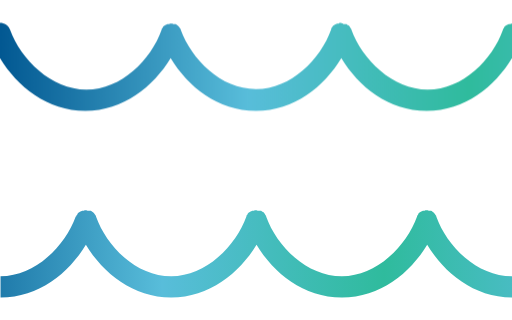
t = 0.00 s
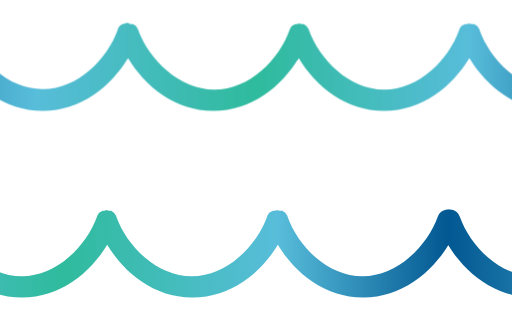
t = 0.75 s
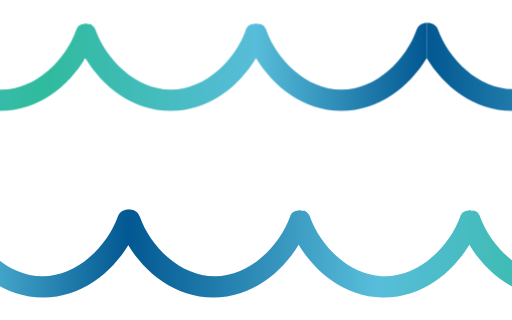
t = 1.50 s
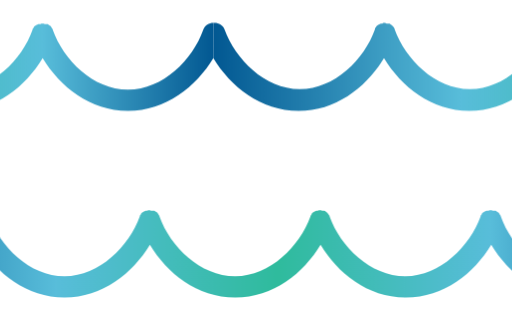
t = 2.25 s

The animated SVG that drew these frames (rendered in a browser with its animation timeline set to each time). Animation: 1 CSS @keyframes rule; one cycle of 3.00 s, repeats indefinitely.

<svg   id="Onda1" xmlns="http://www.w3.org/2000/svg" xmlns:xlink="http://www.w3.org/1999/xlink" viewBox="0 0 96 60">
<defs><style>.st0{fill:url(#SVGID_1_);}.st1{fill:url(#SVGID_2_);}.st2{fill:url(#SVGID_3_);}.st3{fill:url(#SVGID_4_);}#wave {clip-path: url(#myClip);}#wave .top{-webkitanimation: translate 3s linear infinite;animation: translate 3s linear infinite;animation-fill-mode: both;animation-delay: 0}#wave .bottom{-webkit-animation: translate 2s linear infinite;animation: translate 2s linear infinite;animation-fill-mode: both;animation-delay: 0}@keyframes translate {0% {transform: translateX(0);}100%{transform: translateX(-160px);}}</style><linearGradient id="linear-gradient" x1="160" y1="12.5" x2="320" y2="12.5" gradientUnits="userSpaceOnUse"><stop offset="0" stop-color="#025892"/><stop offset="0.29" stop-color="#58bdda"/><stop offset="0.55" stop-color="#2fbb9d"/><stop offset="0.8" stop-color="#58bdda"/><stop offset="1" stop-color="#025892"/></linearGradient><linearGradient id="linear-gradient-2" x1="0" x2="160" xlink:href="#linear-gradient"/><linearGradient id="linear-gradient-3" x1="0" y1="47.5" x2="160" y2="47.5" xlink:href="#linear-gradient"/><linearGradient id="linear-gradient-4" y1="47.5" y2="47.5" xlink:href="#linear-gradient"/></defs><clipPath id="myClip"><rect x="0" y="0" width="96" height="60" /></clipPath><g id="wave"><g class="top"><linearGradient id="SVGID_1_" gradientUnits="userSpaceOnUse" x1="160" y1="47.5099" x2="320" y2="47.5099" gradientTransform="matrix(1 0 0 -1 0 60)"><stop  offset="0" style="stop-color:#025892"/><stop  offset="0.29" style="stop-color:#58BDDA"/><stop  offset="0.55" style="stop-color:#2FBB9D"/><stop  offset="0.8" style="stop-color:#58BDDA"/><stop  offset="1" style="stop-color:#025892"/></linearGradient><path class="st0" d="M256,4.3c-0.1,0-0.3,0-0.4,0.1c-0.1,0-0.2,0-0.2,0h-0.1c-0.1,0.1-0.3,0.1-0.4,0.2c-0.1,0.1-0.2,0.1-0.3,0.2
c-0.1,0.1-0.2,0.2-0.2,0.3c-0.1,0.1-0.1,0.2-0.2,0.3c0,0,0,0.1,0,0.1c-2,5.6-7.5,11.2-14.1,11.2S227.9,11,225.9,5.5
c0,0,0-0.1,0-0.1c-0.1-0.1-0.1-0.2-0.2-0.3c-0.1-0.1-0.1-0.2-0.2-0.3c-0.1-0.1-0.2-0.2-0.3-0.2c-0.1-0.1-0.2-0.2-0.4-0.2h-0.1
c-0.1,0-0.2,0-0.3,0c-0.1,0-0.3-0.1-0.4-0.1c-0.1,0-0.3,0-0.4,0.1c-0.1,0-0.2,0-0.2,0h-0.1c-0.1,0.1-0.3,0.1-0.4,0.2
c-0.1,0.1-0.2,0.1-0.3,0.2c-0.1,0.1-0.2,0.2-0.2,0.3c-0.1,0.1-0.2,0.2-0.2,0.3c0,0,0,0.1,0,0.1c-2,5.6-7.5,11.2-14.1,11.2
S196,11,194,5.5c0,0,0-0.1,0-0.1c-0.1-0.1-0.1-0.2-0.2-0.3c-0.1-0.2-0.3-0.4-0.5-0.5c-0.1-0.1-0.2-0.2-0.4-0.2h-0.1
c-0.1,0-0.2,0-0.3,0c-0.1,0-0.3-0.1-0.4-0.1c-0.1,0-0.3,0-0.4,0.1c-0.1,0-0.2,0-0.2,0h-0.1c-0.1,0.1-0.3,0.1-0.4,0.2
c-0.1,0.1-0.2,0.1-0.3,0.2c-0.1,0.1-0.2,0.2-0.2,0.3c-0.1,0.1-0.2,0.2-0.2,0.3c0,0,0,0.1,0,0.1c-2,5.6-7.5,11.2-14.1,11.2
S164.1,11,162.1,5.5c-0.3-0.8-1.2-1.3-2.1-1.2v6.6c3.2,5.3,8.9,9.9,16,9.9s12.8-4.6,16-9.9c3.2,5.3,8.9,9.9,16,9.9s12.8-4.6,16-9.9
c3.2,5.3,8.9,9.9,16,9.9s12.8-4.6,16-9.9V4.3z"/><linearGradient id="SVGID_2_" gradientUnits="userSpaceOnUse" x1="0" y1="47.5" x2="160" y2="47.5" gradientTransform="matrix(1 0 0 -1 0 60)"><stop  offset="0" style="stop-color:#025892"/><stop  offset="0.29" style="stop-color:#58BDDA"/><stop  offset="0.55" style="stop-color:#2FBB9D"/><stop  offset="0.8" style="stop-color:#58BDDA"/><stop  offset="1" style="stop-color:#025892"/></linearGradient><path class="st1" d="M158.1,5.6c-2,5.6-7.5,11.2-14.1,11.2s-12.1-5.6-14.1-11.2c0,0,0-0.1,0-0.1c-0.1-0.1-0.1-0.2-0.2-0.3
c-0.1-0.1-0.1-0.2-0.2-0.3c-0.1-0.1-0.2-0.1-0.3-0.2c-0.1-0.1-0.2-0.2-0.4-0.2h-0.1c-0.1,0-0.2,0-0.3,0c-0.3-0.1-0.6-0.1-0.8,0
c-0.1,0-0.2,0-0.3,0h-0.1c-0.1,0.1-0.3,0.1-0.4,0.2c-0.1,0.1-0.2,0.1-0.3,0.2c-0.1,0.1-0.2,0.2-0.2,0.3c-0.1,0.1-0.2,0.2-0.2,0.3
c0,0,0,0.1,0,0.1c-2,5.6-7.5,11.2-14.1,11.2S99.9,11.1,97.9,5.6c0,0,0-0.1,0-0.1c-0.1-0.1-0.1-0.2-0.2-0.3
c-0.1-0.2-0.3-0.4-0.5-0.5c-0.1-0.1-0.2-0.2-0.3-0.2h-0.1c-0.1,0-0.2,0-0.3,0c-0.3-0.1-0.6-0.1-0.8,0c-0.1,0-0.2,0-0.2,0h-0.1
c-0.1,0.1-0.3,0.1-0.4,0.2c-0.1,0.1-0.2,0.1-0.3,0.2c-0.1,0.1-0.2,0.2-0.2,0.3c-0.1,0.1-0.1,0.2-0.2,0.3c0,0,0,0.1,0,0.1
c-2,5.6-7.5,11.2-14.1,11.2S67.9,11.1,65.9,5.6c0,0,0-0.1,0-0.1c-0.1-0.1-0.1-0.2-0.2-0.3c-0.1-0.1-0.1-0.2-0.2-0.3
c-0.1-0.1-0.2-0.2-0.3-0.2c-0.1-0.1-0.2-0.2-0.4-0.2h-0.1c-0.1,0-0.2,0-0.3,0c-0.1-0.1-0.3-0.1-0.5-0.2c-0.1,0-0.3,0-0.4,0.1
c-0.1,0-0.2,0-0.2,0h-0.1c-0.1,0.1-0.3,0.1-0.4,0.2c-0.1,0.1-0.2,0.1-0.3,0.2c-0.1,0.1-0.2,0.2-0.2,0.3c-0.1,0.1-0.2,0.2-0.2,0.3
c0,0,0,0.1,0,0.1c-2,5.6-7.5,11.2-14.1,11.2S35.9,11.1,33.9,5.6c0,0,0-0.1,0-0.1c-0.1-0.1-0.1-0.2-0.2-0.3
c-0.1-0.2-0.3-0.4-0.5-0.5c-0.1-0.1-0.2-0.2-0.3-0.2h-0.1c-0.1,0-0.2,0-0.3,0c-0.1-0.1-0.3-0.1-0.4-0.1c-0.1,0-0.3,0-0.4,0.1
c-0.1,0-0.2,0-0.2,0h-0.1c-0.1,0.1-0.3,0.1-0.4,0.2c-0.1,0.1-0.2,0.1-0.3,0.2c-0.1,0.1-0.2,0.2-0.2,0.3c-0.1,0.1-0.2,0.2-0.2,0.3
c0,0,0,0.1,0,0.1c-2,5.6-7.5,11.2-14.1,11.2S3.9,11.1,1.9,5.6C1.6,4.8,0.8,4.3,0,4.3v6.6c3.2,5.3,8.9,9.9,16,9.9s12.8-4.6,16-9.9
c3.2,5.3,8.8,9.9,16,9.9s12.8-4.6,16-9.9c3.2,5.3,8.8,9.9,16,9.9s12.8-4.6,16-9.9c3.2,5.3,8.8,9.9,16,9.9s12.8-4.6,16-9.9
c3.2,5.3,8.9,9.9,16,9.9s12.8-4.6,16-9.9V4.3C159.2,4.3,158.4,4.8,158.1,5.6z"/>
</g><g class="bottom"><linearGradient id="SVGID_3_" gradientUnits="userSpaceOnUse" x1="144" y1="12.511" x2="304" y2="12.511" gradientTransform="matrix(1 0 0 -1 0 60)"><stop  offset="0" style="stop-color:#025892"/><stop  offset="0.29" style="stop-color:#58BDDA"/><stop  offset="0.55" style="stop-color:#2FBB9D"/><stop  offset="0.8" style="stop-color:#58BDDA"/><stop  offset="1" style="stop-color:#025892"/></linearGradient><path class="st2" d="M241.9,40.6C241.9,40.5,241.9,40.5,241.9,40.6c-0.1-0.2-0.1-0.3-0.2-0.4c-0.1-0.2-0.3-0.4-0.5-0.5
c-0.1-0.1-0.2-0.2-0.4-0.2h-0.1c-0.1,0-0.2,0-0.3,0c-0.3-0.1-0.6-0.1-0.8,0c-0.1,0-0.2,0-0.2,0h-0.1c-0.1,0.1-0.3,0.1-0.4,0.2
c-0.1,0.1-0.2,0.1-0.3,0.2c-0.1,0.1-0.2,0.2-0.2,0.3c-0.1,0.1-0.1,0.2-0.2,0.3c0,0,0,0.1,0,0.1c-2,5.5-7.5,11.2-14.1,11.2
S212,46.1,210,40.6c0,0,0-0.1,0-0.1c-0.1-0.1-0.1-0.2-0.2-0.3c-0.1-0.1-0.1-0.2-0.2-0.3c-0.1-0.1-0.2-0.2-0.3-0.2
c-0.1-0.1-0.2-0.2-0.4-0.2h-0.1c-0.1,0-0.2,0-0.3,0c-0.1,0-0.3-0.1-0.4-0.1c-0.1,0-0.3,0-0.4,0.1c-0.1,0-0.2,0-0.2,0h-0.1
c-0.1,0.1-0.3,0.1-0.4,0.2c-0.1,0.1-0.2,0.1-0.3,0.2c-0.1,0.1-0.2,0.2-0.2,0.3c-0.1,0.1-0.2,0.2-0.2,0.3c0,0,0,0.1,0,0.1
c-2,5.5-7.5,11.2-14.1,11.2s-12.1-5.6-14.1-11.2c0,0,0-0.1,0-0.1c-0.1-0.1-0.1-0.2-0.2-0.3c-0.1-0.2-0.3-0.4-0.5-0.5
c-0.1-0.1-0.2-0.2-0.4-0.2h-0.1c-0.1,0-0.2,0-0.3,0c-0.1,0-0.3-0.1-0.4-0.1c-0.1,0-0.3,0-0.4,0.1c-0.1,0-0.2,0-0.2,0h-0.1
c-0.1,0.1-0.3,0.1-0.4,0.2c-0.1,0.1-0.2,0.1-0.3,0.2c-0.1,0.1-0.2,0.2-0.2,0.3c-0.1,0.1-0.2,0.2-0.2,0.3c0,0,0,0.1,0,0.1
c-2,5.5-7.5,11.2-14.1,11.2s-12.1-5.6-14.1-11.2c-0.3-0.9-1.2-1.5-2.2-1.3v6.6c3.2,5.3,8.9,9.9,16,9.9s12.8-4.6,16-9.9
c3.2,5.3,8.9,9.9,16,9.9s12.8-4.6,16-9.9c3.2,5.3,8.9,9.9,16,9.9s12.8-4.6,16-9.9c3.2,5.3,8.9,9.9,16,9.9v-4
C249.4,51.7,243.9,46.1,241.9,40.6z"/><linearGradient id="SVGID_4_" gradientUnits="userSpaceOnUse" x1="-16" y1="12.5" x2="144" y2="12.5" gradientTransform="matrix(1 0 0 -1 0 60)"><stop  offset="0" style="stop-color:#025892"/><stop  offset="0.29" style="stop-color:#58BDDA"/><stop  offset="0.55" style="stop-color:#2FBB9D"/><stop  offset="0.8" style="stop-color:#58BDDA"/><stop  offset="1" style="stop-color:#025892"/></linearGradient><path class="st3" d="M142.1,40.6c-2,5.5-7.5,11.2-14.1,11.2s-12.1-5.6-14.1-11.2c0,0,0-0.1,0-0.1c-0.1-0.1-0.1-0.2-0.2-0.3
c-0.1-0.1-0.1-0.2-0.2-0.3c-0.1-0.1-0.2-0.1-0.3-0.2c-0.1-0.1-0.2-0.2-0.4-0.2h-0.1c-0.1,0-0.2,0-0.3,0c-0.3-0.1-0.6-0.1-0.8,0
c-0.1,0-0.2,0-0.3,0h-0.1c-0.1,0.1-0.3,0.1-0.4,0.2c-0.1,0.1-0.2,0.1-0.3,0.2c-0.1,0.1-0.2,0.2-0.2,0.3c-0.1,0.1-0.2,0.2-0.2,0.3
c0,0,0,0.1,0,0.1c-2,5.5-7.5,11.2-14.1,11.2s-12.2-5.6-14.2-11.2c0,0,0-0.1,0-0.1c-0.1-0.1-0.1-0.2-0.2-0.3
c-0.1-0.2-0.3-0.4-0.5-0.5c-0.1-0.1-0.2-0.2-0.3-0.2h-0.1c-0.1,0-0.2,0-0.3,0c-0.3-0.1-0.6-0.1-0.8,0c-0.1,0-0.2,0-0.2,0h-0.1
c-0.1,0.1-0.3,0.1-0.4,0.2c-0.1,0.1-0.2,0.1-0.3,0.2c-0.1,0.1-0.2,0.2-0.2,0.3c-0.1,0.1-0.1,0.2-0.2,0.3c0,0,0,0.1,0,0.1
c-2,5.5-7.5,11.2-14.1,11.2s-12.2-5.6-14.2-11.2c0,0,0-0.1,0-0.1c-0.1-0.1-0.1-0.2-0.2-0.3c-0.1-0.1-0.1-0.2-0.2-0.3
c-0.1-0.1-0.2-0.2-0.3-0.2c-0.1-0.1-0.2-0.2-0.4-0.2h-0.1c-0.1,0-0.2,0-0.3,0c-0.1,0-0.3-0.1-0.4-0.1c-0.1,0-0.3,0-0.4,0.1
c-0.1,0-0.2,0-0.2,0h-0.1c-0.1,0.1-0.3,0.1-0.4,0.2c-0.1,0.1-0.2,0.1-0.3,0.2c-0.1,0.1-0.2,0.2-0.2,0.3c-0.1,0.1-0.2,0.2-0.2,0.3
c0,0,0,0.1,0,0.1c-2,5.5-7.5,11.2-14.1,11.2s-12.1-5.6-14.1-11.2c0,0,0-0.1,0-0.1c-0.1-0.1-0.1-0.2-0.2-0.3
c-0.1-0.2-0.3-0.4-0.5-0.5c-0.1-0.1-0.2-0.2-0.4-0.2h-0.1c-0.1,0-0.2,0-0.3,0c-0.1,0-0.3-0.1-0.4-0.1c-0.1,0-0.3,0-0.4,0.1
c-0.1,0-0.2,0-0.2,0h-0.1c-0.1,0.1-0.3,0.1-0.4,0.2c-0.1,0.1-0.2,0.1-0.3,0.2c-0.1,0.1-0.2,0.2-0.2,0.3c-0.1,0.1-0.2,0.2-0.2,0.3
c0,0,0,0.1-0.1,0.1c-2,5.5-7.5,11.2-14.1,11.2v4c7.2,0,12.8-4.6,16-9.9c3.2,5.3,8.9,9.9,16,9.9s12.8-4.6,16-9.9
c3.2,5.3,8.8,9.9,16,9.9s12.8-4.6,16-9.9c3.2,5.3,8.8,9.9,16,9.9s12.8-4.6,16-9.9c3.2,5.3,8.8,9.9,16,9.9c7.1,0,12.8-4.6,16-9.9
v-6.6C143.2,39.3,142.4,39.8,142.1,40.6z"/></g>	</g></svg>
